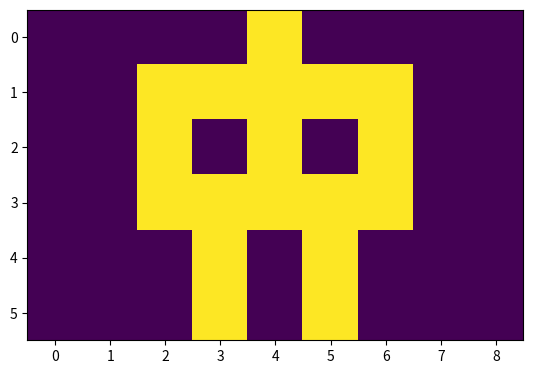

This figure's Python source:
import matplotlib
import matplotlib.pyplot as plt
import numpy as np
import matplotlib.image as mpimg

MyArray = np.array([[0,0,0,0,1,0,0,0,0],
                    [0,0,1,1,1,1,1,0,0],
                    [0,0,1,0,1,0,1,0,0],
                    [0,0,1,1,1,1,1,0,0],
                    [0,0,0,1,0,1,0,0,0],
                    [0,0,0,1,0,1,0,0,0]])

print(MyArray)
plt.imshow(MyArray)
plt.show()